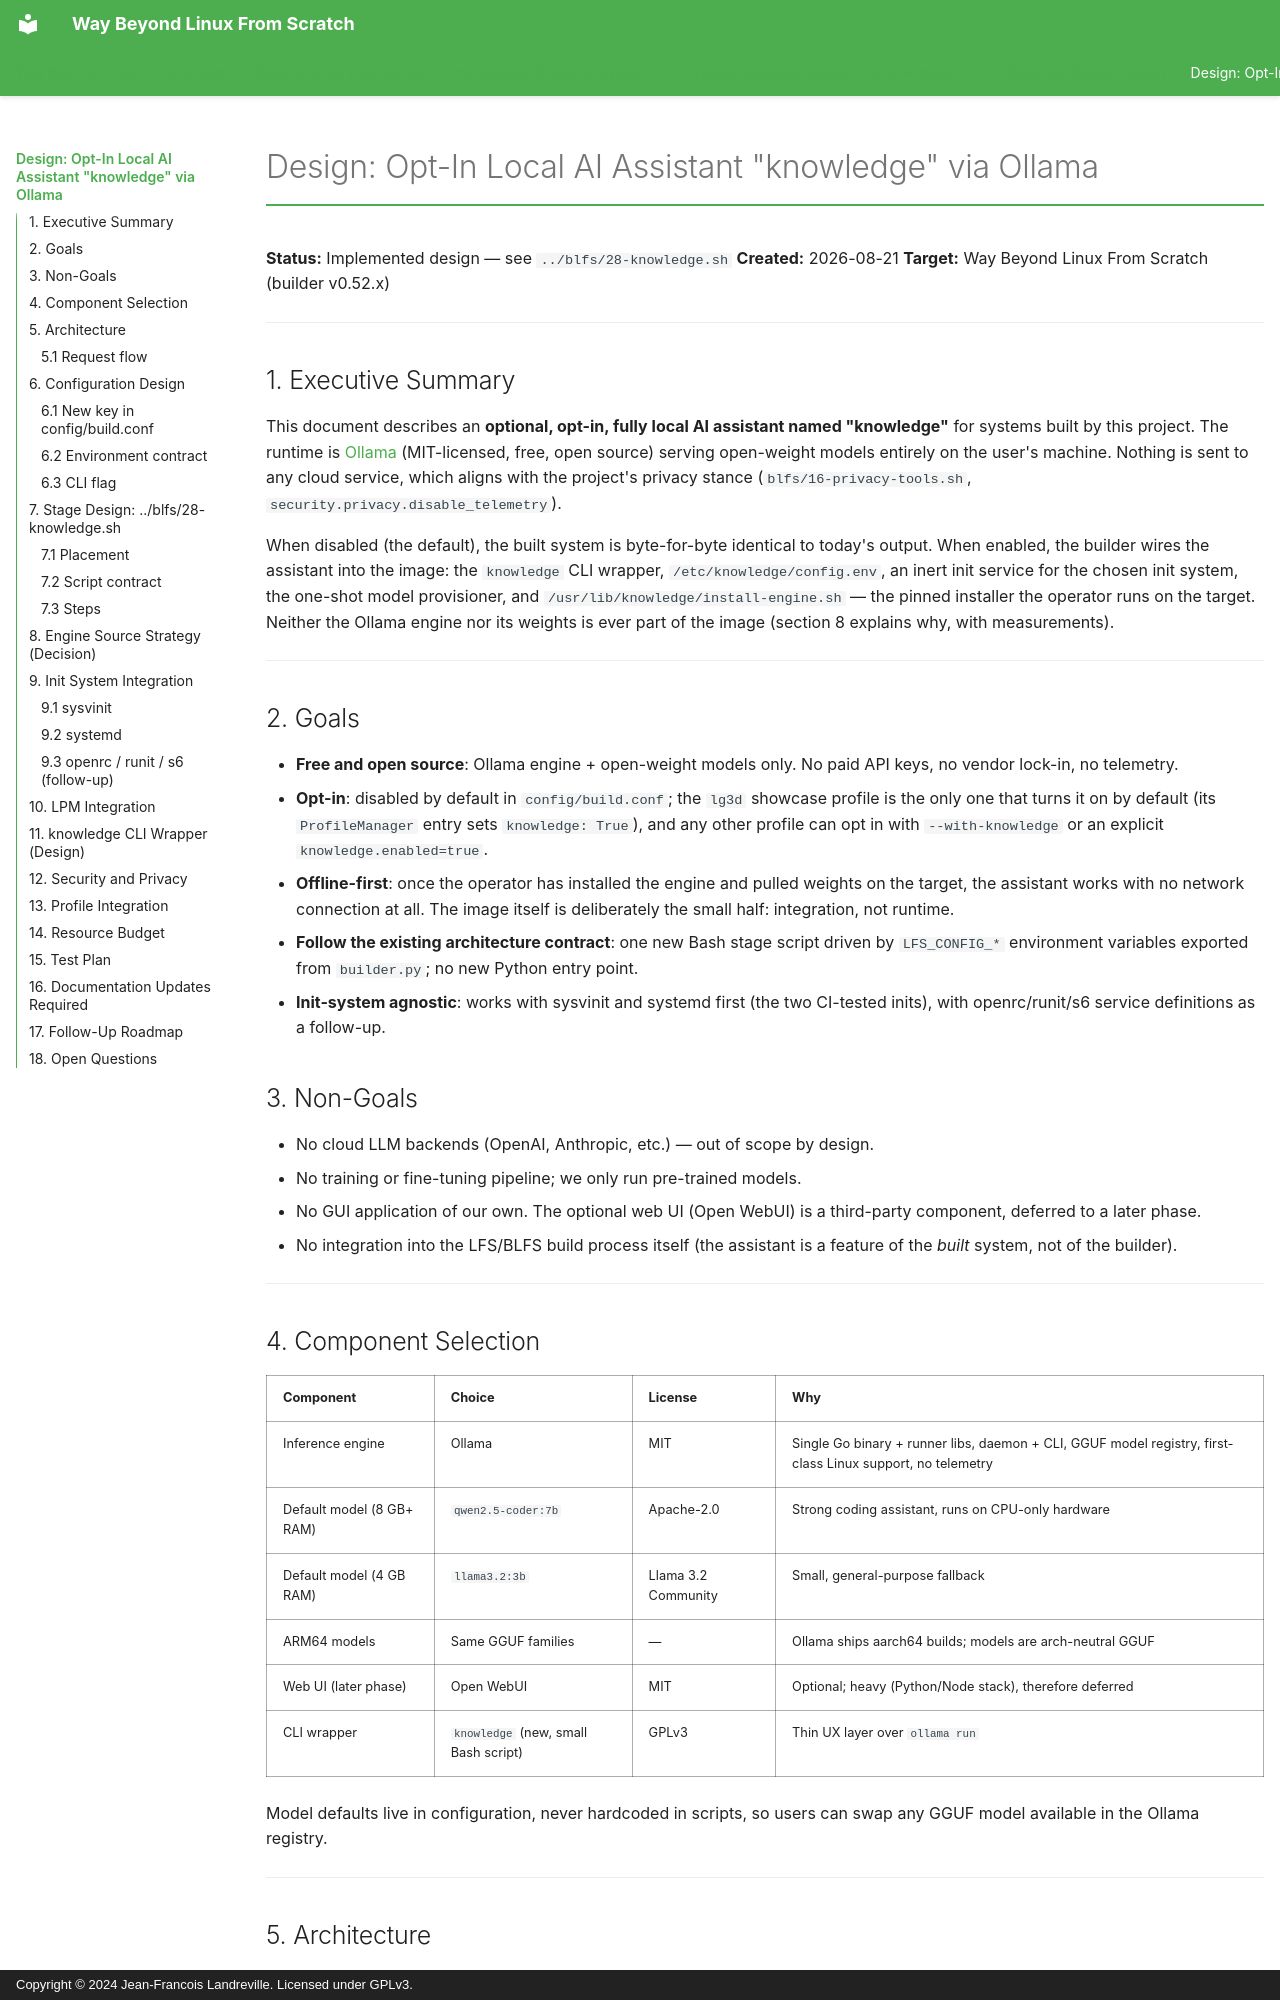

repository: landrevillejf/beyond-linux-from-scratch · page: KNOWLEDGE_DESIGN/index.html · generator: mkdocs · copyright: Copyright © 2024 Jean-Francois Landreville. Licensed under GPLv3.

# Design: Opt-In Local AI Assistant "knowledge" via Ollama

**Status:** Implemented design — see `../blfs/28-knowledge.sh`
**Created:** 2026-08-21
**Target:** Way Beyond Linux From Scratch (builder v0.52.x)

---

## 1. Executive Summary

This document describes an **optional, opt-in, fully local AI assistant
named "knowledge"** for systems built by this project. The runtime is
[Ollama](https://ollama.com) (MIT-licensed, free, open source) serving
open-weight models entirely on the user's machine. Nothing is sent to any
cloud service, which aligns with the project's privacy stance
(`blfs/16-privacy-tools.sh`, `security.privacy.disable_telemetry`).

When disabled (the default), the built system is byte-for-byte identical
to today's output. When enabled, the builder wires the assistant into the
image: the `knowledge` CLI wrapper, `/etc/knowledge/config.env`, an inert
init service for the chosen init system, the one-shot model provisioner,
and `/usr/lib/knowledge/install-engine.sh` — the pinned installer the
operator runs on the target. Neither the Ollama engine nor its weights is
ever part of the image (section 8 explains why, with measurements).

---

## 2. Goals

- **Free and open source**: Ollama engine + open-weight models only.
  No paid API keys, no vendor lock-in, no telemetry.
- **Opt-in**: disabled by default in `config/build.conf`; the `lg3d`
  showcase profile is the only one that turns it on by default (its
  `ProfileManager` entry sets `knowledge: True`), and any other profile
  can opt in with `--with-knowledge` or an explicit
  `knowledge.enabled=true`.
- **Offline-first**: once the operator has installed the engine and
  pulled weights on the target, the assistant works with no network
  connection at all. The image itself is deliberately the small half:
  integration, not runtime.
- **Follow the existing architecture contract**: one new Bash stage
  script driven by `LFS_CONFIG_*` environment variables exported from
  `builder.py`; no new Python entry point.
- **Init-system agnostic**: works with sysvinit and systemd first
  (the two CI-tested inits), with openrc/runit/s6 service definitions
  as a follow-up.

## 3. Non-Goals

- No cloud LLM backends (OpenAI, Anthropic, etc.) — out of scope by design.
- No training or fine-tuning pipeline; we only run pre-trained models.
- No GUI application of our own. The optional web UI (Open WebUI) is a
  third-party component, deferred to a later phase.
- No integration into the LFS/BLFS build process itself (the assistant
  is a feature of the *built* system, not of the builder).

---

## 4. Component Selection

| Component | Choice | License | Why |
|---|---|---|---|
| Inference engine | Ollama | MIT | Single Go binary + runner libs, daemon + CLI, GGUF model registry, first-class Linux support, no telemetry |
| Default model (8 GB+ RAM) | `qwen2.5-coder:7b` | Apache-2.0 | Strong coding assistant, runs on CPU-only hardware |
| Default model (4 GB RAM) | `llama3.2:3b` | Llama 3.2 Community | Small, general-purpose fallback |
| ARM64 models | Same GGUF families | — | Ollama ships aarch64 builds; models are arch-neutral GGUF |
| Web UI (later phase) | Open WebUI | MIT | Optional; heavy (Python/Node stack), therefore deferred |
| CLI wrapper | `knowledge` (new, small Bash script) | GPLv3 | Thin UX layer over `ollama run` |

Model defaults live in configuration, never hardcoded in scripts, so
users can swap any GGUF model available in the Ollama registry.

---
